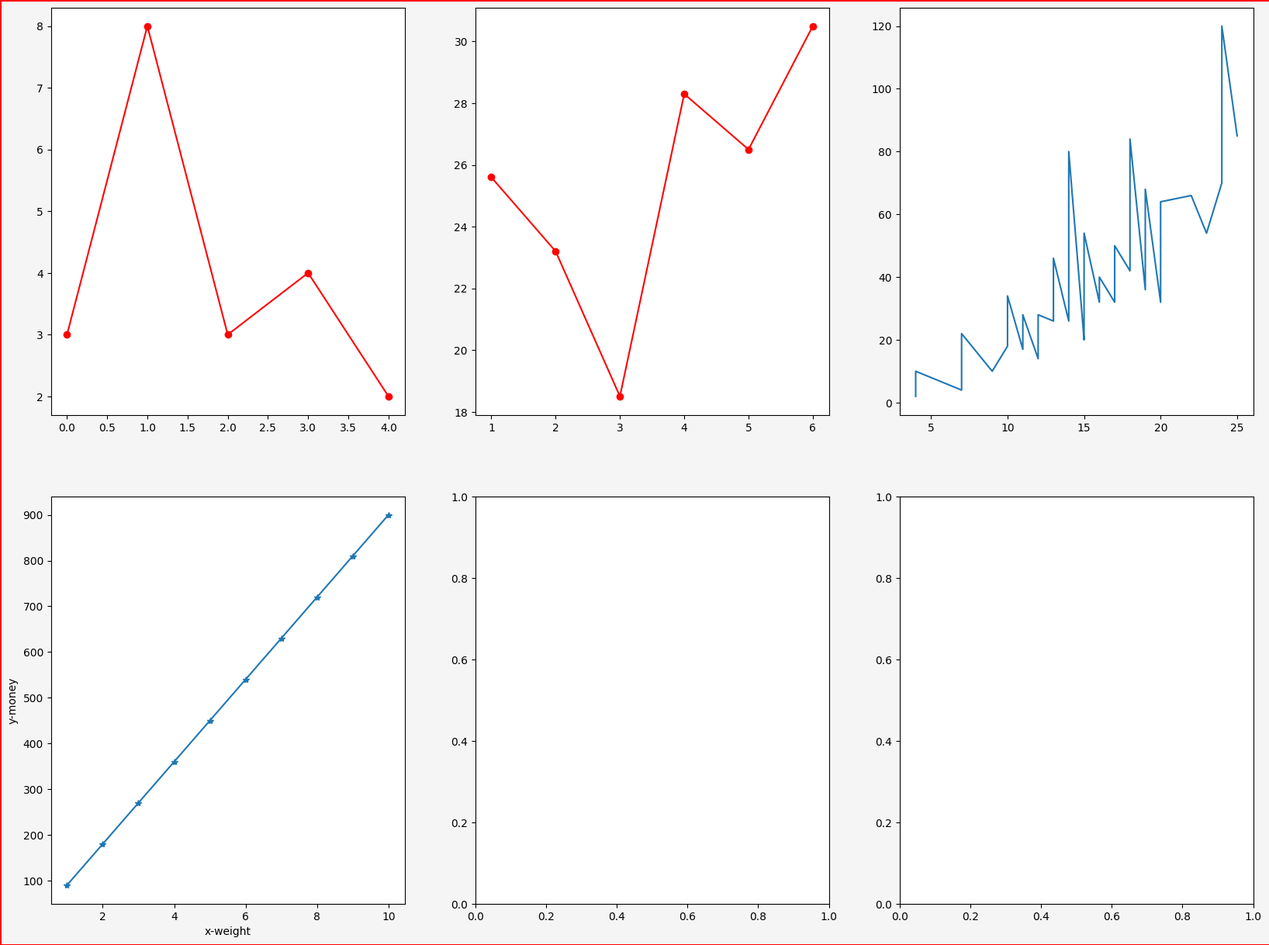

Source code (Python):
# plot 集合

'''
無 numpy 的 matplotlib

'''

import matplotlib.pyplot as plt
import numpy as np
import math
import matplotlib

selected_font = 'C:/_git/vcs/_1.data/______test_files1/_font/msch.ttf'
#設定中文字型及負號正確顯示
#設定中文字型檔
plt.rcParams["font.sans-serif"] = "Microsoft JhengHei" # 將字體換成 Microsoft JhengHei
#設定負號
plt.rcParams["axes.unicode_minus"] = False # 讓負號可正常顯示

print('------------------------------------------------------------')	#60個

#          編號                          圖像大小[英吋]       解析度    背景色                      邊框顏色                      邊框有無
plt.figure(num = 'plot 集合 1 函數曲線', figsize = (20, 15), dpi = 84, facecolor = "whitesmoke", edgecolor = "r", linewidth = 1, frameon = True)

#第一張圖
plt.subplot(231)


data = [3, 8, 3, 4, 2]

plt.plot(data, "r-o")   #未指明x, 則x為 0 ~ n-1


#第二張圖
plt.subplot(232)


days = range(1, 7)  #1 2 3 4 5 6
celsius = [25.6, 23.2, 18.5, 28.3, 26.5, 30.5]
plt.plot(days, celsius, "r-o")




#第三張圖
plt.subplot(233)

speed = [4, 4, 7, 7, 8, 9, 10, 10, 10, 11, 11, 12, 12, 12, 12, 13, 13, 13, 13, 14, 14, 14, 14, 15, 15, 15, 16, 16, 17, 17, 17, 18, 18, 18, 18, 19, 19, 19, 20, 20, 20, 20, 20, 22, 23, 24, 24, 24, 24, 25]
dist = [2, 10, 4, 22, 16, 10, 18, 26, 34, 17, 28, 14, 20, 24, 28, 26, 34, 34, 46, 26, 36, 60, 80, 20, 26, 54, 32, 40, 32, 40, 50, 42, 56, 76, 84, 36, 46, 68, 32, 48, 52, 56, 64, 66, 54, 70, 92, 93, 120, 85]

plt.plot(speed, dist)




#第四張圖
plt.subplot(234)


import matplotlib.pyplot as plt
unitprice = 90                                  # 一斤的價格
x = [x for x in range(1, 11)]                   # x代表斤
y = [y * unitprice for y in x]                  # 不同重量的價格
plt.plot(x, y, '-*')   
plt.xlabel("x-weight")
plt.ylabel("y-money")




#第五張圖
plt.subplot(235)






#第六張圖
plt.subplot(236)






plt.show()





print('------------------------------------------------------------')	#60個
